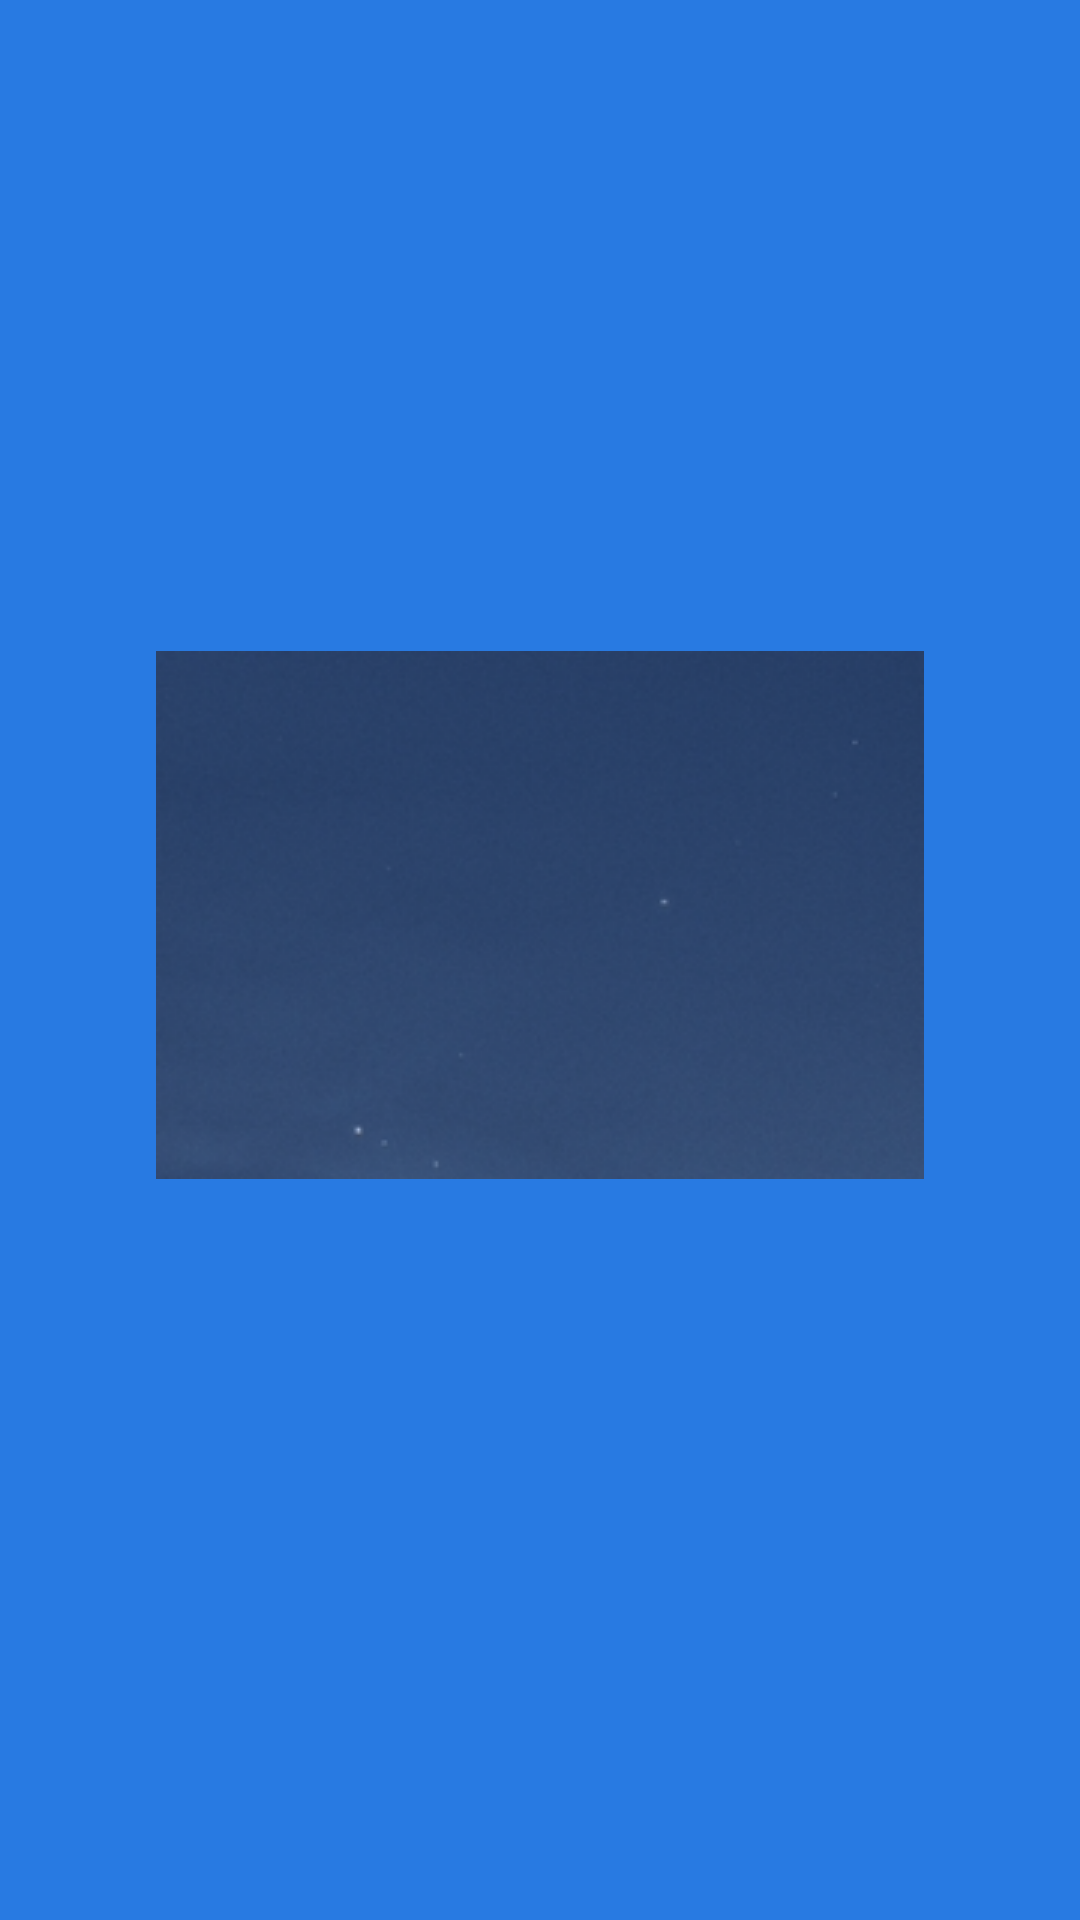

Android layout source for this screen:
<!-- AndroidManifest.xml: activity theme SplashTheme -->
<!-- res/layout/activity_splash.xml -->
<?xml version="1.0" encoding="utf-8"?>
<androidx.constraintlayout.widget.ConstraintLayout xmlns:android="http://schemas.android.com/apk/res/android"
    xmlns:app="http://schemas.android.com/apk/res-auto"
    xmlns:tools="http://schemas.android.com/tools"
    android:layout_width="match_parent"
    android:layout_height="match_parent"
    tools:context=".SplashActivity">

    <ProgressBar
        android:id="@+id/splash_progress"
        android:layout_width="wrap_content"
        android:layout_height="wrap_content"
        android:layout_marginBottom="16dp"
        android:indeterminateTint="@color/colorWhite"
        app:layout_constraintBottom_toBottomOf="parent"
        app:layout_constraintEnd_toEndOf="parent"
        app:layout_constraintStart_toStartOf="parent" />
</androidx.constraintlayout.widget.ConstraintLayout>
<!-- resources referenced by this layout -->
<resources>
  <color name="colorWhite">#ffffff</color>
  <style name="SplashTheme" parent="AppTheme">
          <item name="android:windowBackground">@drawable/splash</item>
      </style>
  <style name="AppTheme" parent="Theme.MaterialComponents.Light.NoActionBar.Bridge">
          <item name="android:statusBarColor">@android:color/transparent</item>
      </style>
  <!-- drawable splash (drawable) -->
  <?xml version="1.0" encoding="utf-8"?>
  <layer-list xmlns:android="http://schemas.android.com/apk/res/android">
      <item android:drawable="@color/colorMainBlue" />
      <item
          android:id="@+id/splash_layer"
          android:bottom="30dp">
          <bitmap
              android:gravity="center"
              android:src="@drawable/splash_img" />
      </item>
  </layer-list>
  <color name="colorMainBlue">#287ae2</color>
  <!-- drawable splash_img: png bitmap (drawable, 64189 bytes) -->
</resources>
